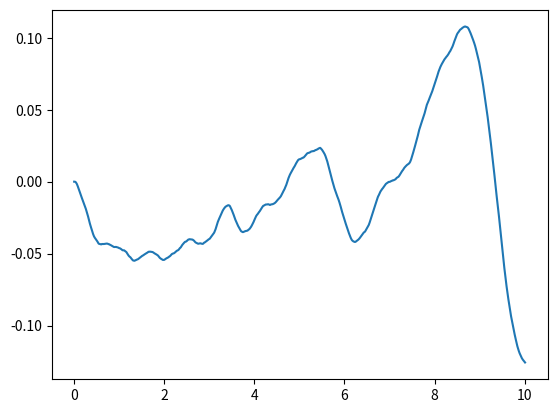

Reproduce this figure in Python.
"""
transfer function block (SISO)
"""
import numpy as np
import matplotlib.pyplot as plt

class transfer_function:
    def __init__(self, num, den, Ts):
        # expects num and den to be numpy arrays of shape (1,m) and (1,n)
        if len(num.shape) == 1:
            num = num.reshape(1,num.size)
            den = den.reshape(1,den.size)
        m = num.shape[1]
        n = den.shape[1]
        # set initial conditions
        self._state = np.zeros((n-1, 1))
        # make the leading coef of den == 1
        if den[0][0] != 1:
            den = den / den[0][0]
            num = num / den[0][0]
        self.num = num
        self.den = den
        # set up state space equations in control canonical form
        self._A = np.eye(n-1)
        self._B = np.zeros((n-1, 1))
        self._C = np.zeros((1, n-1))
        self._B[0][0] = Ts
        if m == n:
            self._D = num[0][0]
            for i in range(0, m):
                self._C[0][n-i-2] = num[0][m-i-1] - num[0][0]*den[0][n-i-2]
            for i in range(0, n-1):
                self._A[0][i] += - Ts * den[0][i+1]
            for i in range(1, n-1):
                self._A[i][i-1] += Ts
        else:
            self._D = 0.0
            for i in range(0, m):
                self._C[0][n-i-2] = num[0][m-i-1]
            for i in range(0, n-1):
                self._A[0][i] += - Ts * den[0][i]
            for i in range(1, n-1):
                self._A[i][i-1] += Ts

    def update(self, u):
        '''Update state space model'''
        self._state = self._A @ self._state + self._B * u
        y = self._C @ self._state + self._D * u
        return y[0][0]

if __name__ == "__main__":
    # instantiate the system
    Ts = 0.01  # simulation step size
    num = np.array([[1, 2]])  # numerator polynomial
    den = np.array([[1, 4, 5, 6]])  # denominator polynomial (no leading 1: s^3+4s^2+5s+6)
    system = transfer_function(num, den, Ts)

    # main simulation loop
    sim_time = 0.0
    time = [sim_time]
    output = [system.update(0.)]
    while sim_time < 10.0:
        u = np.random.randn()  # white noise
        y = system.update(u)  # update based on current input
        sim_time += Ts   # increment the simulation time

        # update date for plotting
        time.append(sim_time)
        output.append(y)

    # plot output vs time
    plt.plot(time, output)
    plt.show()


